Run: headless pygame with SDL's dummy video driver; simulated clock (each Clock.tick advances the game by its frame time, no real sleeping); random seed 0; keys injected as events and as key.get_pressed() state; no mouse input.
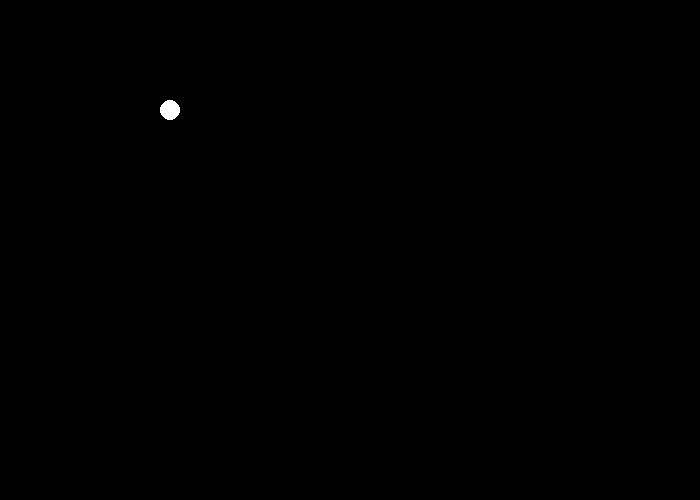
Frame 1 of 4 · flips 1–60 · no input
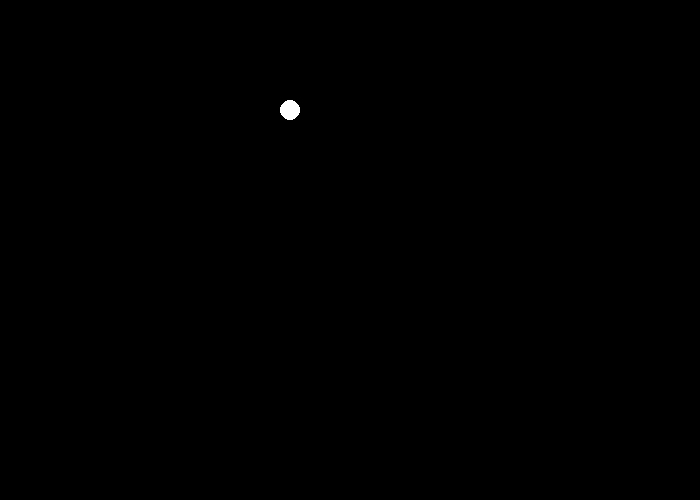
Frame 2 of 4 · flips 61–180 · tapped SPACE, RETURN · held RIGHT (→), D
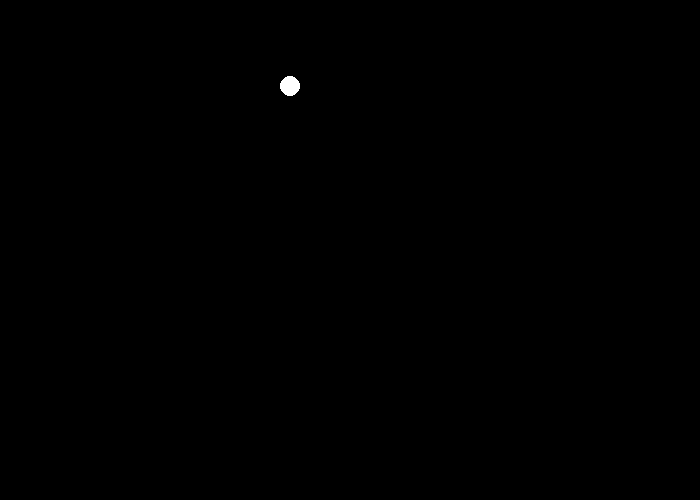
Frame 3 of 4 · flips 181–300 · held DOWN (↓), S
Frame 4 of 4 · flips 301–420 · held LEFT (←), A, UP (↑), W · screen same as frame 2, image omitted

The pygame program that drew these frames:

import pygame
import random

pygame.init()

# RGB (255, 255, 255)
BLACK = (0, 0, 0)
WHITE = (255, 255, 255)
BLUE = (0, 0, 255)
GREEN = (0, 255, 0)
RED = (255, 0, 0)
C = (100, 100, 100)

size = (700, 500)

screen = pygame.display.set_mode(size)

pygame.display.set_caption("PyGame example")

clock = pygame.time.Clock()

colors = [WHITE, BLUE, GREEN, RED]

color = WHITE
x = 100
y = 100
dx = 1
dy = 0

speed = 1

done = False
while not done:
    for event in pygame.event.get():
        if event.type == pygame.QUIT:
            done = True
        if event.type == pygame.KEYDOWN and event.key == pygame.K_UP:
            dx = 0
            dy = -1 * speed
        if event.type == pygame.KEYDOWN and event.key == pygame.K_DOWN:
            dx = 0
            dy = 1 * speed
        if event.type == pygame.KEYDOWN and event.key == pygame.K_RIGHT:
            dx = 1 * speed
            dy = 0
        if event.type == pygame.KEYDOWN and event.key == pygame.K_LEFT:
            dx = -1 * speed
            dy = 0
        if event.type == pygame.KEYDOWN and event.key == pygame.K_SPACE:
            speed += 3

    screen.fill(BLACK)
    x += dx
    y += dy

    if x > 700:
        x = 0
    if x < 0:
        x = 700
    if y > 500:
        y = 0
    if y < 0:
        y = 500
    pygame.draw.ellipse(screen, color, [x, y, 20, 20])
    clock.tick(30)
    pygame.display.update()

pygame.quit()
